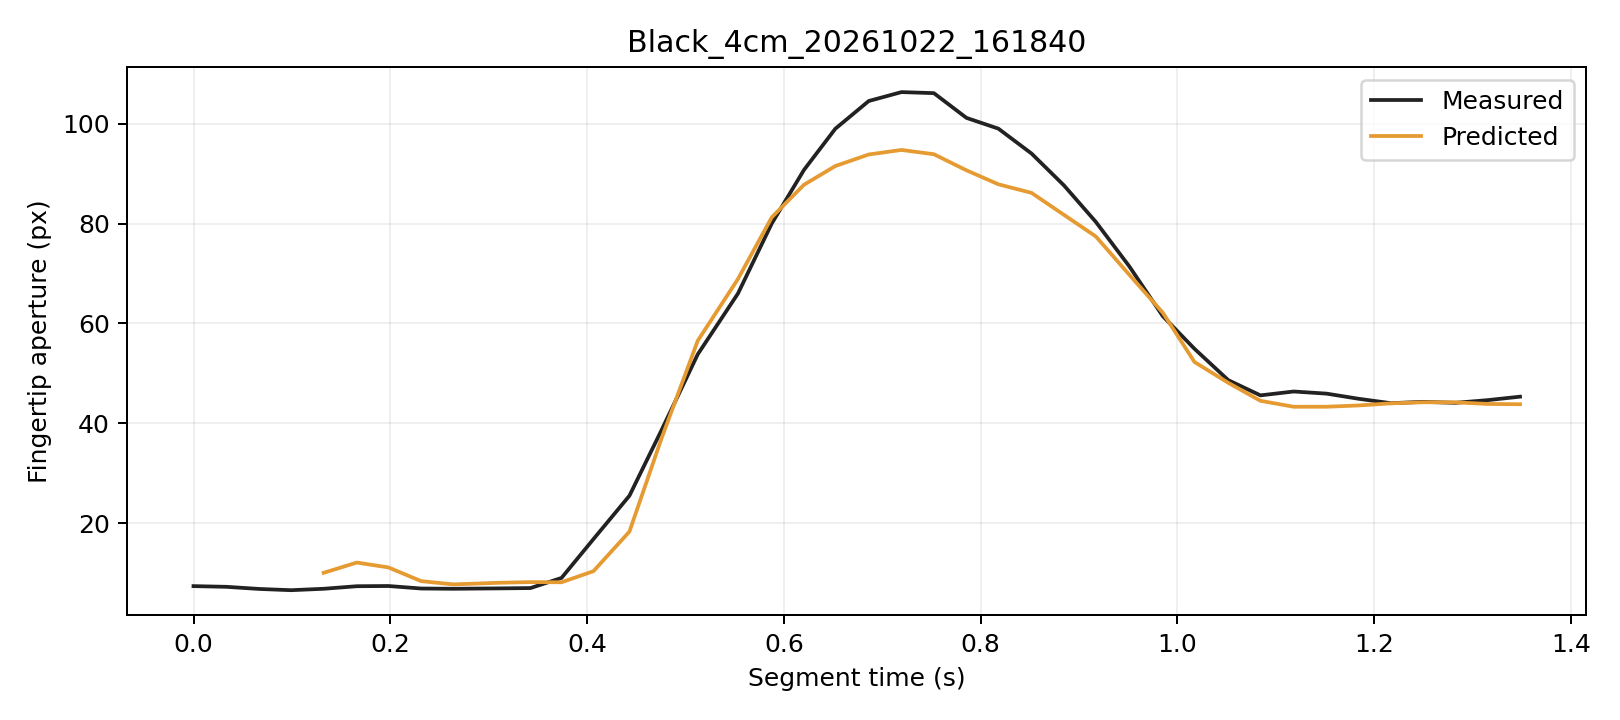

Source data for this figure (header and first rows):
trial, segment_frame, frame, time_s, distance_px, actual_aperture_px, predicted_window5_px, phase, status
Black_4cm_20261022_161840, 0, 1211, 0.0, 242.3, 7.388, , Initial, window_not_ready
Black_4cm_20261022_161840, 1, 1212, 0.03356, 242.7, 7.247, , Initial, window_not_ready
Black_4cm_20261022_161840, 2, 1213, 0.06686, 244.9, 6.819, , Initial, window_not_ready
Black_4cm_20261022_161840, 3, 1214, 0.0991, 243.3, 6.571, , Initial, window_not_ready
Black_4cm_20261022_161840, 4, 1215, 0.1322, 240.6, 6.854, 10.05, Initial, ready
Black_4cm_20261022_161840, 5, 1216, 0.166, 240.4, 7.367, 12.11, Initial, ready
Black_4cm_20261022_161840, 6, 1217, 0.198, 241.2, 7.411, 11.13, Initial, ready
Black_4cm_20261022_161840, 7, 1218, 0.2314, 242.5, 6.908, 8.384, Initial, ready
Black_4cm_20261022_161840, 8, 1219, 0.264, 242.4, 6.856, 7.734, Initial, ready
Black_4cm_20261022_161840, 9, 1220, 0.3101, 242.5, 6.932, 8.055, Initial, ready
Black_4cm_20261022_161840, 10, 1221, 0.3425, 243.3, 6.998, 8.193, Initial, ready
Black_4cm_20261022_161840, 11, 1222, 0.374, 243, 9.028, 8.156, Initial, ready
Black_4cm_20261022_161840, 12, 1223, 0.4065, 240.2, 16.8, 10.38, Grasping, ready
Black_4cm_20261022_161840, 13, 1224, 0.443, 235.8, 25.49, 18.3, Grasping, ready
Black_4cm_20261022_161840, 14, 1225, 0.4758, 227.1, 38.69, 37.07, Grasping, ready
Black_4cm_20261022_161840, 15, 1226, 0.5125, 216.8, 53.81, 56.53, Grasping, ready
Black_4cm_20261022_161840, 16, 1227, 0.5533, 204.9, 65.97, 68.88, Grasping, ready
Black_4cm_20261022_161840, 17, 1228, 0.5877, 190, 80.02, 81.26, Grasping, ready
Black_4cm_20261022_161840, 18, 1229, 0.6204, 175.7, 90.73, 87.76, Grasping, ready
Black_4cm_20261022_161840, 19, 1230, 0.6523, 158.6, 98.98, 91.51, Grasping, ready
Black_4cm_20261022_161840, 20, 1231, 0.6862, 140.2, 104.5, 93.83, Grasping, ready
Black_4cm_20261022_161840, 21, 1232, 0.7195, 120.9, 106.3, 94.74, Grasping, ready
Black_4cm_20261022_161840, 22, 1233, 0.7524, 100.7, 106.1, 93.88, Grasping, ready
Black_4cm_20261022_161840, 23, 1234, 0.7855, 81.47, 101.2, 90.66, Grasping, ready
Black_4cm_20261022_161840, 24, 1235, 0.818, 61.69, 99, 87.85, Grasping, ready
Black_4cm_20261022_161840, 25, 1236, 0.8517, 44.81, 94.01, 86.14, Grasping, ready
Black_4cm_20261022_161840, 26, 1237, 0.8846, 30.64, 87.65, 81.74, Grasping, ready
Black_4cm_20261022_161840, 27, 1238, 0.917, 18.24, 80.33, 77.41, Grasping, ready
Black_4cm_20261022_161840, 28, 1239, 0.9511, 9.321, 71.4, 69.73, Grasping, ready
Black_4cm_20261022_161840, 29, 1240, 0.9852, 3.047, 61.43, 62.11, Grasping, ready
Black_4cm_20261022_161840, 30, 1241, 1.017, 2.346, 54.91, 52.27, Grasping, ready
Black_4cm_20261022_161840, 31, 1242, 1.052, 3.58, 48.64, 48.1, Hold, ready
Black_4cm_20261022_161840, 32, 1243, 1.084, 4.208, 45.59, 44.5, Hold, ready
Black_4cm_20261022_161840, 33, 1244, 1.118, 4.525, 46.36, 43.31, Hold, ready
Black_4cm_20261022_161840, 34, 1245, 1.151, 5.153, 45.93, 43.31, Hold, ready
Black_4cm_20261022_161840, 35, 1246, 1.184, 5.127, 44.9, 43.57, Hold, ready
Black_4cm_20261022_161840, 36, 1247, 1.217, 3.713, 44.02, 44, Hold, ready
Black_4cm_20261022_161840, 37, 1248, 1.249, 3.822, 44.29, 44.2, Hold, ready
Black_4cm_20261022_161840, 38, 1249, 1.282, 4.16, 44.09, 44.2, Hold, ready
Black_4cm_20261022_161840, 39, 1250, 1.315, 4.385, 44.63, 43.87, Hold, ready
Black_4cm_20261022_161840, 40, 1251, 1.348, 3.786, 45.33, 43.81, Hold, ready
